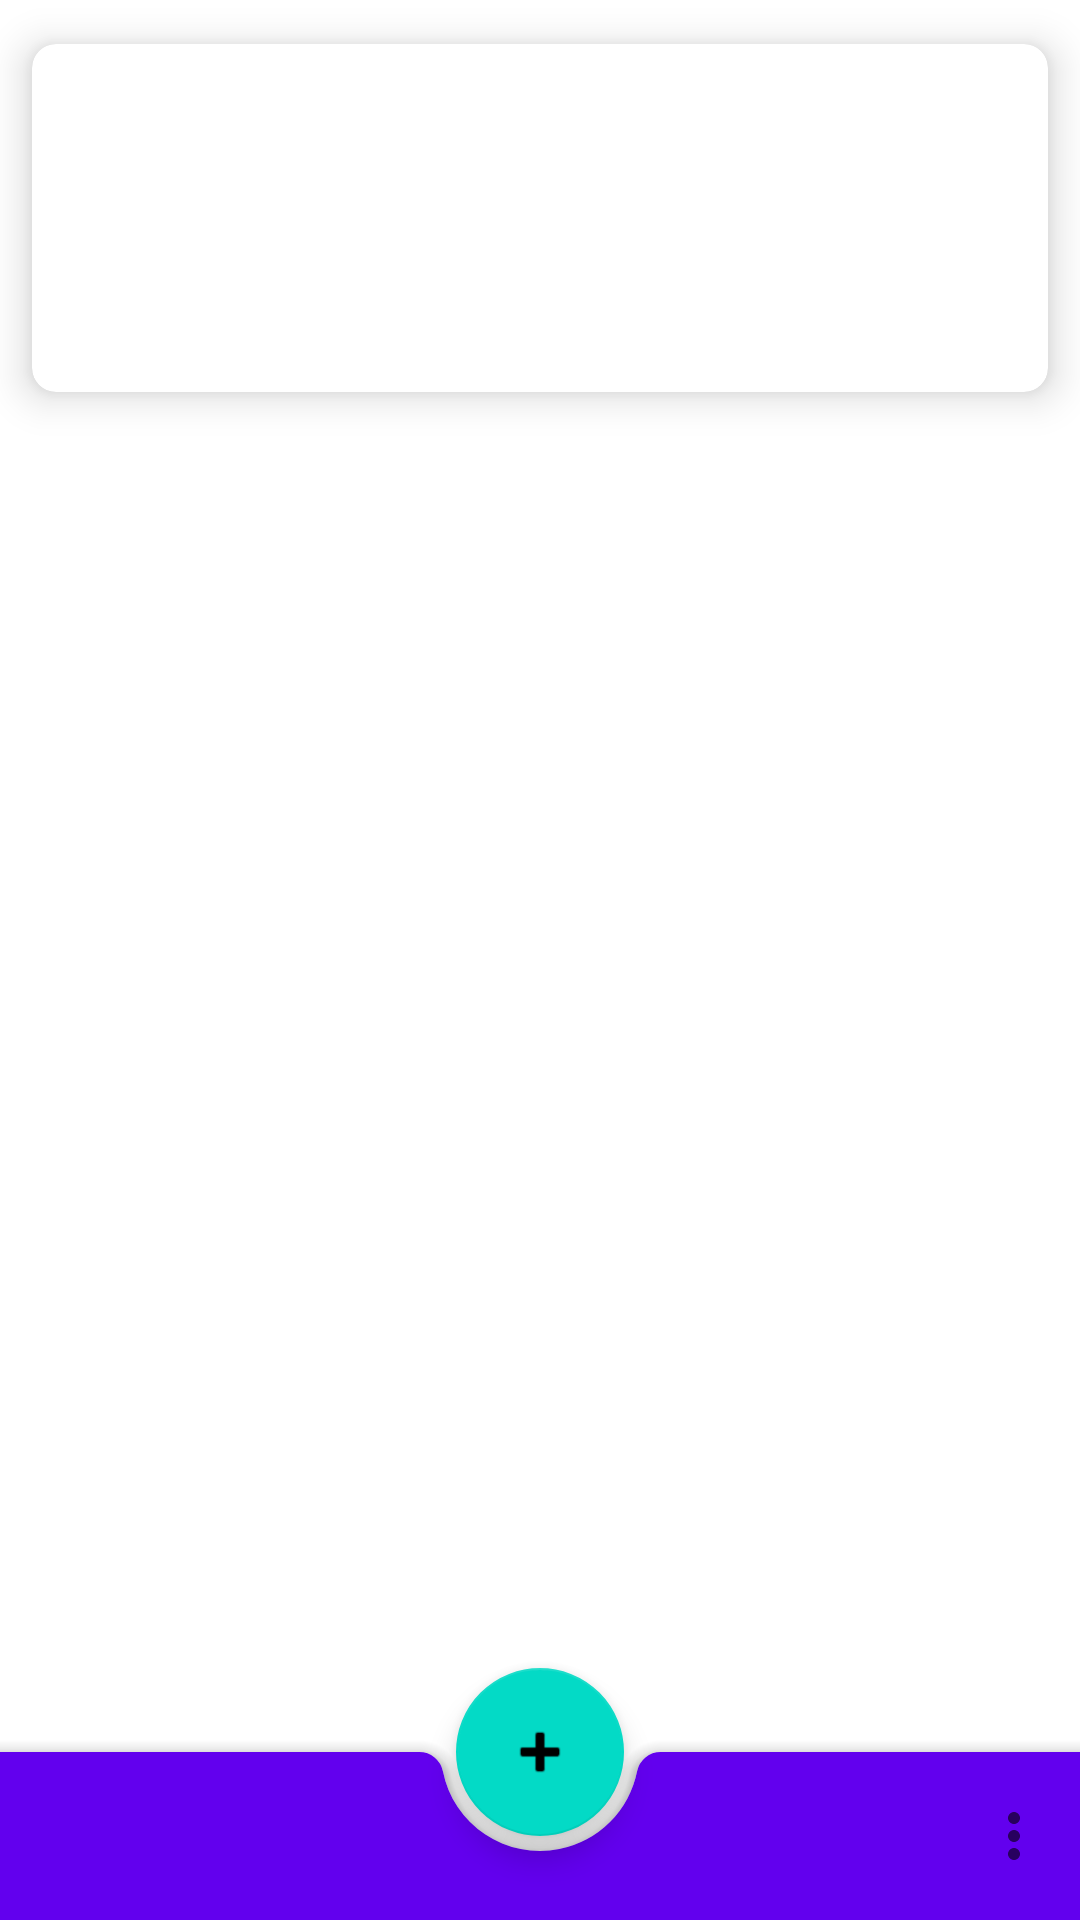

Reconstruct the res/layout file that produces this screen, plus the resources it refers to.
<!-- AndroidManifest.xml: application theme Theme.TestAppSolution -->
<!-- res/layout/fragment_main_page.xml -->
<?xml version="1.0" encoding="utf-8"?>
<androidx.coordinatorlayout.widget.CoordinatorLayout
    xmlns:android="http://schemas.android.com/apk/res/android"
    xmlns:tools="http://schemas.android.com/tools"
    android:layout_width="match_parent"
    android:layout_height="match_parent"
    xmlns:app="http://schemas.android.com/apk/res-auto"
    tools:context=".views.MainPage">
<LinearLayout
    android:layout_width="match_parent"
    android:layout_height="match_parent"
    android:orientation="vertical"
    android:layout_marginBottom="90dp">
    <androidx.cardview.widget.CardView
        android:id="@+id/cardview_currentuser"
        android:layout_width="match_parent"
        android:layout_height="wrap_content"
        app:cardCornerRadius="8dp"
        app:cardElevation="8dp"
        app:cardUseCompatPadding="true"
        android:layout_gravity="top">
        <LinearLayout
            android:layout_width="match_parent"
            android:layout_height="wrap_content"
            android:orientation="vertical">
            <TextView
                android:id="@+id/tv_uname"
                android:layout_width="match_parent"
                android:layout_height="wrap_content"
                android:layout_margin="5dp"/>
            <TextView
                android:id="@+id/tv_uemail"
                android:layout_width="match_parent"
                android:layout_height="wrap_content"
                android:layout_margin="5dp"/>
            <TextView
                android:id="@+id/tv_udob"
                android:layout_width="match_parent"
                android:layout_height="wrap_content"
                android:layout_margin="5dp"/>
            <TextView
                android:id="@+id/tv_uage"
                android:layout_width="match_parent"
                android:layout_height="wrap_content"
                android:layout_margin="5dp"/>
        </LinearLayout>
    </androidx.cardview.widget.CardView>
    <androidx.recyclerview.widget.RecyclerView
        android:id="@+id/rv_userlist"
        android:layout_width="match_parent"
        android:layout_height="match_parent"
        android:layout_margin="10dp"/>
</LinearLayout>
    <com.google.android.material.bottomappbar.BottomAppBar
        android:id="@+id/bottomnavar"
        android:layout_width="match_parent"
        android:layout_height="wrap_content"
        android:layout_gravity="bottom"
        android:background="@color/white"
        android:backgroundTint="@color/design_default_color_primary"
        app:menu="@menu/siwtcherview">
        
        <androidx.constraintlayout.widget.ConstraintLayout
            android:layout_width="match_parent"
            android:layout_height="match_parent"
            android:visibility="visible">
            <ImageView
                android:id="@+id/iv_logout"
                android:layout_width="wrap_content"
                android:layout_height="wrap_content"
                app:layout_constraintStart_toStartOf="parent"
                app:layout_constraintTop_toTopOf="parent"
                android:src="@drawable/ic_baseline_power_settings_new_24"
                android:layout_marginEnd="20dp"
                android:contentDescription="logout"/>
        </androidx.constraintlayout.widget.ConstraintLayout>
    </com.google.android.material.bottomappbar.BottomAppBar>
    <com.google.android.material.floatingactionbutton.FloatingActionButton
        android:id="@+id/fab"
        android:layout_width="wrap_content"
        android:layout_height="wrap_content"
        android:backgroundTint="@color/design_default_color_secondary"
        app:layout_anchor="@id/bottomnavar"
        android:src="@android:drawable/ic_input_add"
        android:contentDescription="fab" />
</androidx.coordinatorlayout.widget.CoordinatorLayout>
<!-- resources referenced by this layout -->
<resources>
  <style name="Theme.TestAppSolution" parent="Theme.MaterialComponents.DayNight.DarkActionBar">
          
          <item name="colorPrimary">@color/purple_500</item>
          <item name="colorPrimaryVariant">@color/purple_700</item>
          <item name="colorOnPrimary">@color/white</item>
          
          <item name="colorSecondary">@color/teal_200</item>
          <item name="colorSecondaryVariant">@color/teal_700</item>
          <item name="colorOnSecondary">@color/black</item>
          
          <item name="android:statusBarColor" tools:targetApi="l">?attr/colorPrimaryVariant</item>
          
      </style>
  <!-- not gathered from this repository: default colours our renderer supplied (Android Studio template values) -->
  <color name="purple_500">#FF6200EE</color>
  <color name="purple_700">#FF3700B3</color>
  <color name="teal_200">#FF03DAC5</color>
  <color name="teal_700">#FF018786</color>
  <color name="black">#FF000000</color>
  <color name="white">#FFFFFFFF</color>
</resources>
